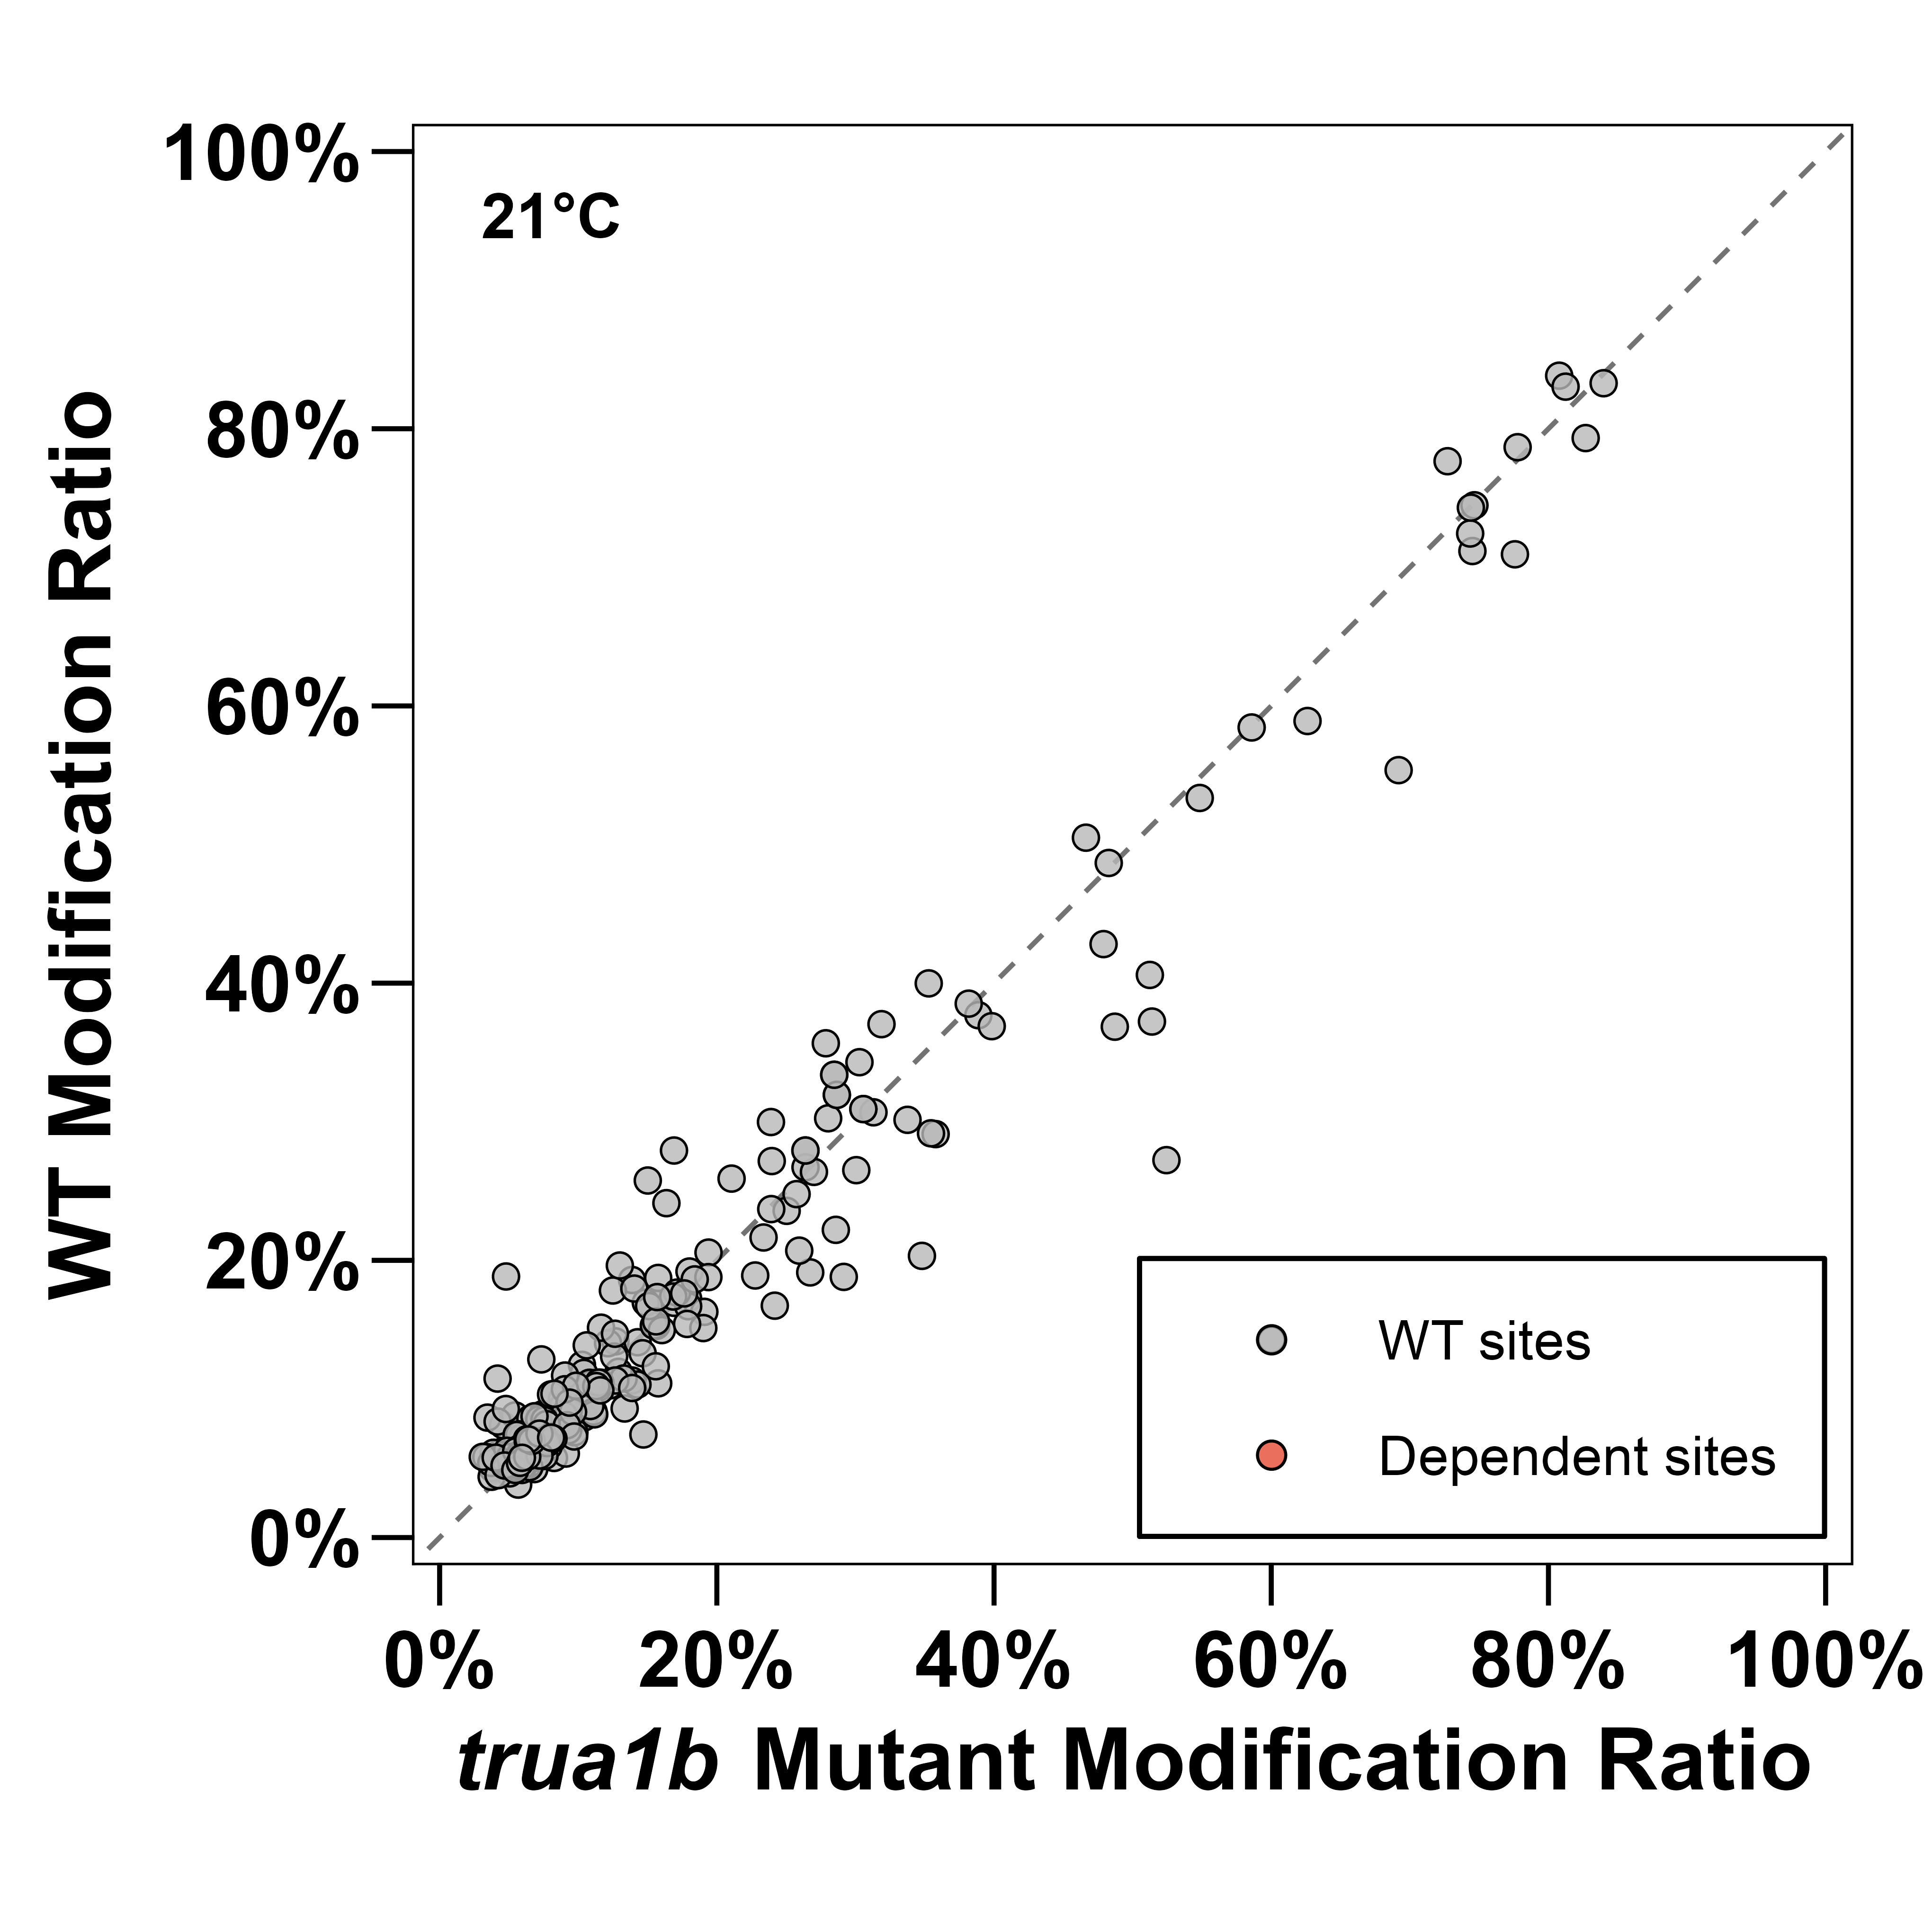

The file beside this chart, header and first rows:
Temperature	chr	pos	strand	context	site_id	WT_Ratio	Mut_Ratio	Delta_Ratio	site_status
21	AT1G01580.2	431	+	GTTCG	AT1G01580.2|431|+	0.0382	0.05665	-0.01844	wt_only
21	AT1G02730.1	1915	+	GATAA	AT1G02730.1|1915|+	0.08109	0.0457	0.03539	wt_only
21	AT1G03140.1	870	+	CTTTT	AT1G03140.1|870|+	0.7867	0.7778	0.00891	wt_only
21	AT1G04210.1	2188	+	TGTCT	AT1G04210.1|2188|+	0.07549	0.0745	0.000988	wt_only
21	AT1G04440.1	1857	+	TGTTC	AT1G04440.1|1857|+	0.08653	0.0345	0.05203	wt_only
21	AT1G04820.1	644	+	CGTAT	AT1G04820.1|644|+	0.05484	0.06736	-0.01252	wt_only
21	AT1G06720.2	1122	+	CATTG	AT1G06720.2|1122|+	0.2032	0.348	-0.1447	wt_only
21	AT1G07230.1	671	+	GTTCA	AT1G07230.1|671|+	0.343	0.3029	0.04006	wt_only
21	AT1G09800.1	35	+	TGTAG	AT1G09800.1|35|+	0.05742	0.0825	-0.02509	wt_only
21	AT1G09800.1	59	+	AATAT	AT1G09800.1|59|+	0.0881	0.05443	0.03367	wt_only
21	AT1G09800.1	61	+	TATCT	AT1G09800.1|61|+	0.1415	0.1268	0.0147	wt_only
21	AT1G10522.1	133	+	GATCT	AT1G10522.1|133|+	0.2671	0.264	0.00317	wt_only
21	AT1G11545.1	928	+	CGTGG	AT1G11545.1|928|+	0.2638	0.2701	-0.006242	wt_only
21	AT1G12000.1	1827	+	CTTGA	AT1G12000.1|1827|+	0.04938	0.06826	-0.01888	wt_only
21	AT1G12840.1	2266	+	TTTCT	AT1G12840.1|2266|+	0.1725	0.1792	-0.006688	wt_only
21	AT1G12850.1	666	+	TCTAG	AT1G12850.1|666|+	0.1409	0.1429	-0.001948	wt_only
21	AT1G13320.1	264	+	CGTAG	AT1G13320.1|264|+	0.07878	0.06715	0.01163	wt_only
21	AT1G15440.1	489	+	CCTTT	AT1G15440.1|489|+	0.1628	0.191	-0.02815	wt_only
21	AT1G15980.1	1500	+	CATTG	AT1G15980.1|1500|+	0.1106	0.1167	-0.00612	wt_only
21	AT1G16820.1	209	+	TATTA	AT1G16820.1|209|+	0.2576	0.1502	0.1074	wt_only
21	AT1G16870.1	1493	+	CCTTC	AT1G16870.1|1493|+	0.06486	0.0695	-0.004638	wt_only
21	AT1G17650.1	422	+	CATCA	AT1G17650.1|422|+	0.1693	0.1691	0.0002776	wt_only
21	AT1G20696.2	508	+	ATTGC	AT1G20696.2|508|+	0.06621	0.05559	0.01062	wt_only
21	AT1G22450.1	517	+	TGTAG	AT1G22450.1|517|+	0.05289	0.06428	-0.0114	wt_only
21	AT1G23020.2	351	+	AGTAG	AT1G23020.2|351|+	0.0837	0.04181	0.04188	wt_only
21	AT1G23080.1	1165	+	GCTCC	AT1G23080.1|1165|+	0.05079	0.0452	0.005587	wt_only
21	AT1G23410.1	235	+	AATTG	AT1G23410.1|235|+	0.07233	0.05945	0.01288	wt_only
21	AT1G28060.1	1092	+	CATTG	AT1G28060.1|1092|+	0.09309	0.1335	-0.04038	wt_only
21	AT1G29910.1	1186	+	TTTGT	AT1G29910.1|1186|+	0.06938	0.07112	-0.001742	wt_only
21	AT1G30120.1	652	+	CATTG	AT1G30120.1|652|+	0.5336	0.5484	-0.01481	wt_only
21	AT1G32990.1	761	+	CATTG	AT1G32990.1|761|+	0.09977	0.08822	0.01156	wt_only
21	AT1G42480.1	339	+	GATTA	AT1G42480.1|339|+	0.08582	0.06549	0.02033	wt_only
21	AT1G42960.1	229	+	CATTT	AT1G42960.1|229|+	0.1098	0.1229	-0.01313	wt_only
21	AT1G43670.1	1875	+	GATTA	AT1G43670.1|1875|+	0.1527	0.1563	-0.003626	wt_only
21	AT1G47310.1	965	+	TGTGT	AT1G47310.1|965|+	0.1077	0.1141	-0.006413	wt_only
21	AT1G48520.1	1429	+	TTTCT	AT1G48520.1|1429|+	0.06748	0.06224	0.005239	wt_only
21	AT1G50480.1	1963	+	CATTG	AT1G50480.1|1963|+	0.2056	0.194	0.01161	wt_only
21	AT1G54100.1	1287	+	TTTGA	AT1G54100.1|1287|+	0.05022	0.05523	-0.00501	wt_only
21	AT1G54830.1	280	+	GTTCA	AT1G54830.1|280|+	0.1246	0.1027	0.02194	wt_only
21	AT1G54990.1	1105	+	AATTC	AT1G54990.1|1105|+	0.05621	0.04372	0.01249	wt_only
21	AT1G57610.1	613	+	TTTGA	AT1G57610.1|613|+	0.05649	0.0535	0.002995	wt_only
21	AT1G58684.1	458	+	GGTGA	AT1G58684.1|458|+	0.05782	0.06902	-0.0112	wt_only
21	AT1G58983.1	393	+	GGTGA	AT1G58983.1|393|+	0.05782	0.06902	-0.0112	wt_only
21	AT1G59359.1	458	+	GGTGA	AT1G59359.1|458|+	0.05782	0.06902	-0.0112	wt_only
21	AT1G60420.1	1100	+	CCTGA	AT1G60420.1|1100|+	0.08901	0.07436	0.01465	wt_only
21	AT1G61520.1	325	+	TTTGG	AT1G61520.1|325|+	0.0577	0.06026	-0.002559	wt_only
21	AT1G64430.1	386	+	CTTCT	AT1G64430.1|386|+	0.3686	0.4871	-0.1186	wt_only
21	AT1G64650.1	1276	+	ATTTG	AT1G64650.1|1276|+	0.7448	0.7466	-0.001818	wt_only
21	AT1G68760.1	703	+	TCTAG	AT1G68760.1|703|+	0.4059	0.5124	-0.1065	wt_only
21	AT1G68760.1	744	+	GTTCA	AT1G68760.1|744|+	0.3723	0.5139	-0.1416	wt_only
21	AT1G68780.1	1669	+	GGTTT	AT1G68780.1|1669|+	0.06852	0.06828	0.0002392	wt_only
21	AT1G71697.1	1874	+	GTTCA	AT1G71697.1|1874|+	0.7933	0.8269	-0.03359	wt_only
21	AT1G74030.1	1304	+	TGTGG	AT1G74030.1|1304|+	0.05261	0.03862	0.01399	wt_only
21	AT1G74470.1	709	+	CATTG	AT1G74470.1|709|+	0.3769	0.3887	-0.01183	wt_only
21	AT1G75420.1	832	+	CTTTG	AT1G75420.1|832|+	0.3998	0.3529	0.04694	wt_only
21	AT1G76140.1	1506	+	GGTGT	AT1G76140.1|1506|+	0.1133	0.1388	-0.02545	wt_only
21	AT1G77590.1	730	+	CTTCA	AT1G77590.1|730|+	0.1511	0.1902	-0.03911	wt_only
21	AT1G79440.1	1455	+	GTTCA	AT1G79440.1|1455|+	0.06179	0.04437	0.01742	wt_only
21	AT1G79650.4	1043	+	CTTGG	AT1G79650.4|1043|+	0.05001	0.03796	0.01205	wt_only
21	AT1G80560.1	928	+	TTTGG	AT1G80560.1|928|+	0.09274	0.04776	0.04499	wt_only
... 199 more rows
